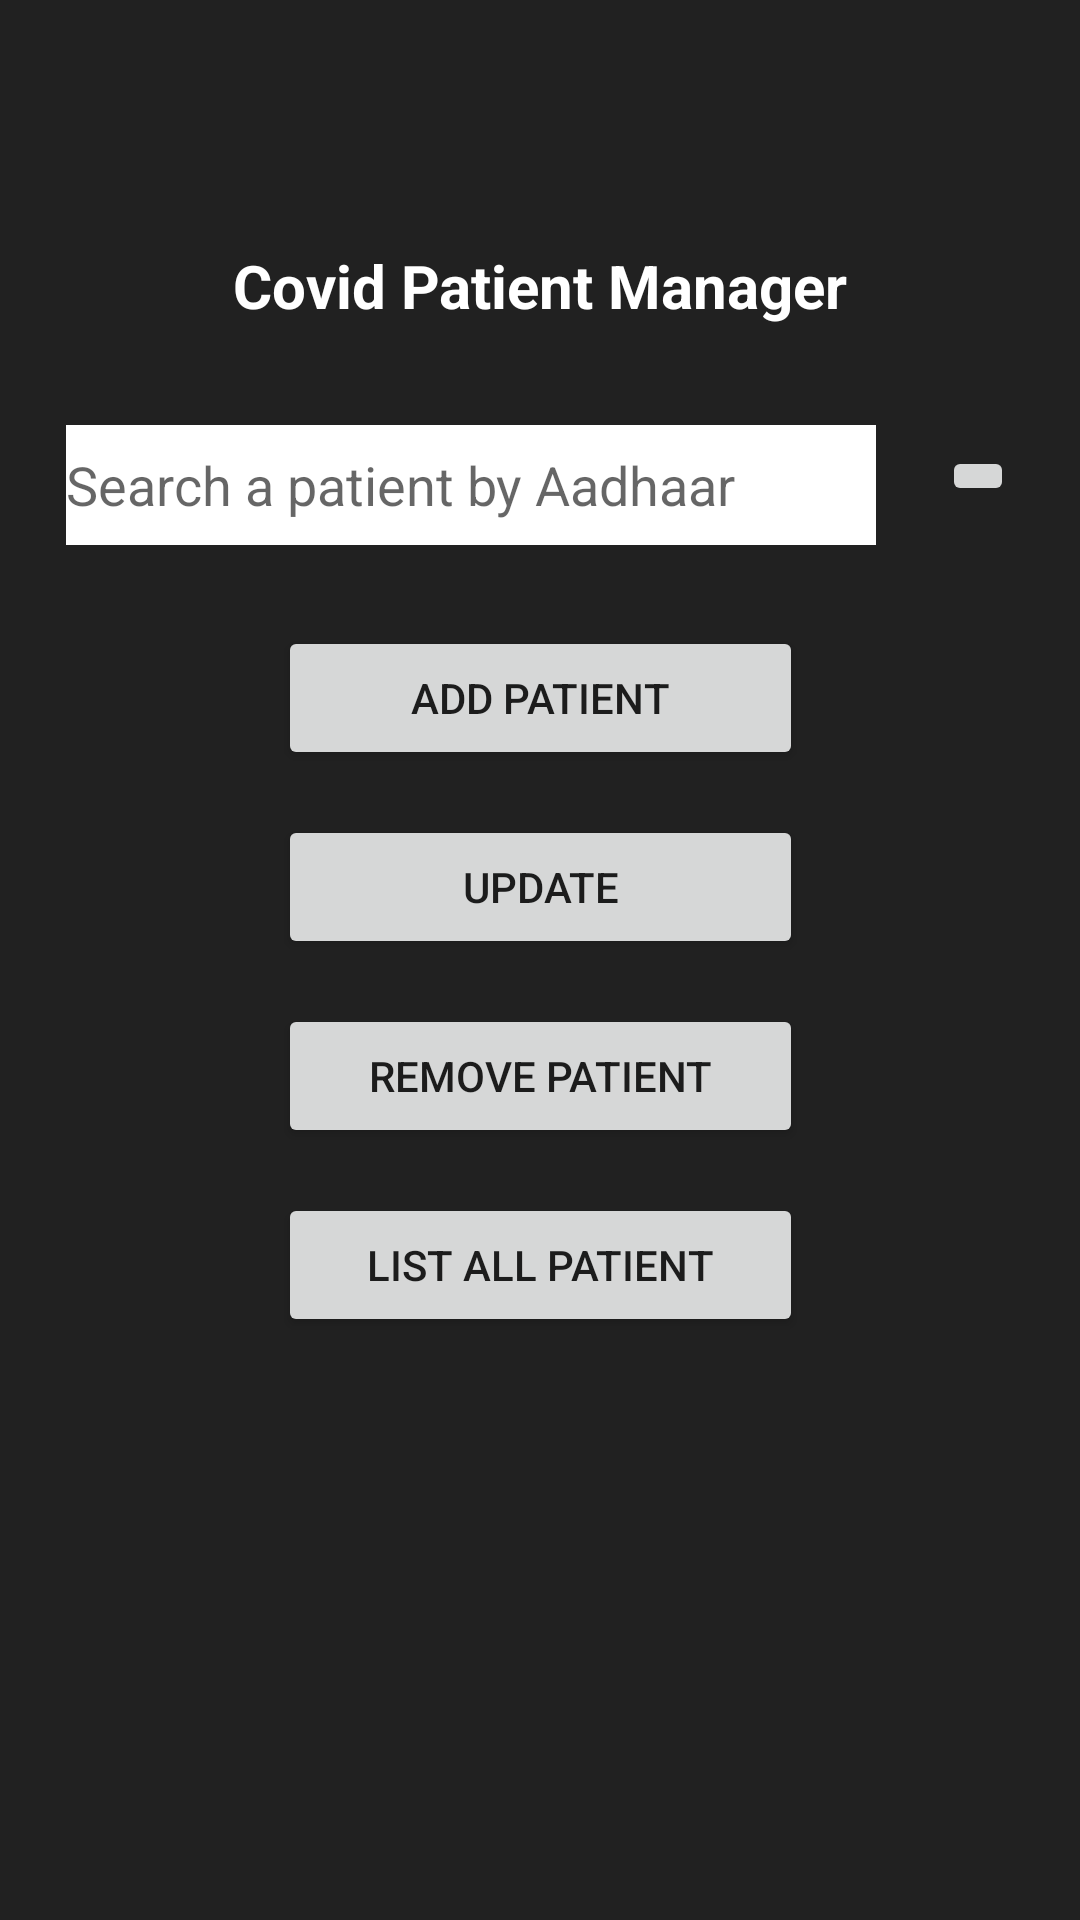

Android layout source for this screen:
<!-- AndroidManifest.xml: application theme Theme.CovidPatientManager -->
<!-- res/layout/activity_main.xml -->
<?xml version="1.0" encoding="utf-8"?>
<androidx.constraintlayout.widget.ConstraintLayout xmlns:android="http://schemas.android.com/apk/res/android"
    xmlns:app="http://schemas.android.com/apk/res-auto"
    xmlns:tools="http://schemas.android.com/tools"
    android:layout_width="match_parent"
    android:layout_height="match_parent"
    android:background="#212121"
    tools:context=".MainActivity">

    <Button

        android:id="@+id/btn_add"
        android:layout_width="175dp"
        android:layout_height="wrap_content"
        android:layout_marginTop="100dp"
        android:layout_marginBottom="20dp"
        android:text="Add Patient"
        app:layout_constraintBottom_toTopOf="@+id/btn_update"
        app:layout_constraintEnd_toEndOf="parent"
        app:layout_constraintStart_toStartOf="parent"
        app:layout_constraintTop_toBottomOf="@+id/mainTextView" />

    <Button
        android:id="@+id/btn_update"
        android:layout_width="175dp"
        android:layout_height="wrap_content"
        android:layout_marginTop="15dp"
        android:text="Update"
        app:layout_constraintEnd_toEndOf="parent"
        app:layout_constraintStart_toStartOf="parent"
        app:layout_constraintTop_toBottomOf="@+id/btn_add" />

    <Button
        android:id="@+id/btn_remove"
        android:layout_width="175dp"
        android:layout_height="wrap_content"
        android:layout_marginTop="15dp"
        android:text="Remove Patient"
        app:layout_constraintEnd_toEndOf="parent"
        app:layout_constraintStart_toStartOf="parent"
        app:layout_constraintTop_toBottomOf="@+id/btn_update" />

    <Button
        android:id="@+id/btn_listAll"
        android:layout_width="175dp"
        android:layout_height="wrap_content"
        android:layout_marginTop="15dp"
        android:layout_marginBottom="250dp"
        android:text="List All Patient"
        app:layout_constraintBottom_toBottomOf="parent"
        app:layout_constraintEnd_toEndOf="parent"
        app:layout_constraintStart_toStartOf="parent"
        app:layout_constraintTop_toBottomOf="@+id/btn_remove"
        app:layout_constraintVertical_bias="0.0" />

    <TextView
        android:id="@+id/mainTextView"
        android:layout_width="wrap_content"
        android:layout_height="wrap_content"
        android:layout_marginBottom="450dp"
        android:text="Covid Patient Manager"
        android:textColor="@color/white"
        android:textSize="20sp"
        android:textStyle="bold"
        app:layout_constraintBottom_toBottomOf="parent"
        app:layout_constraintEnd_toEndOf="parent"
        app:layout_constraintStart_toStartOf="parent"
        app:layout_constraintTop_toTopOf="parent" />

    <EditText
        android:id="@+id/searchpateintText"
        android:layout_width="270dp"
        android:layout_height="40dp"
        android:background="@color/white"
        android:hint="Search a patient by Aadhaar"
        app:layout_constraintBottom_toTopOf="@+id/btn_add"
        app:layout_constraintEnd_toEndOf="parent"
        app:layout_constraintEnd_toStartOf="@+id/btn_serachPateint"
        app:layout_constraintHorizontal_bias="0.5"
        app:layout_constraintStart_toStartOf="parent"
        app:layout_constraintTop_toBottomOf="@+id/mainTextView"
        app:layout_constraintVertical_bias="0.55" />

    <ImageButton
        android:id="@+id/btn_serachPateint"
        android:layout_width="wrap_content"
        android:layout_height="wrap_content"
        android:src="@drawable/ic_baseline_search_24"
        app:layout_constraintBottom_toTopOf="@+id/btn_add"
        app:layout_constraintEnd_toEndOf="parent"
        app:layout_constraintStart_toEndOf="@+id/searchpateintText"
        app:layout_constraintTop_toBottomOf="@+id/mainTextView" />

</androidx.constraintlayout.widget.ConstraintLayout>
<!-- resources referenced by this layout -->
<resources>
  <style name="Theme.CovidPatientManager" parent="Theme.MaterialComponents.DayNight.DarkActionBar">
          
          <item name="colorPrimary">@color/purple_500</item>
          <item name="colorPrimaryVariant">@color/purple_700</item>
          <item name="colorOnPrimary">@color/white</item>
          
          <item name="colorSecondary">@color/teal_200</item>
          <item name="colorSecondaryVariant">@color/teal_700</item>
          <item name="colorOnSecondary">@color/black</item>
          
          <item name="android:statusBarColor" tools:targetApi="l">?attr/colorPrimaryVariant</item>
          
      </style>
  <!-- not gathered from this repository: default colours our renderer supplied (Android Studio template values) -->
  <color name="purple_500">#FF6200EE</color>
  <color name="purple_700">#FF3700B3</color>
  <color name="teal_200">#FF03DAC5</color>
  <color name="teal_700">#FF018786</color>
  <color name="black">#FF000000</color>
  <color name="white">#FFFFFFFF</color>
</resources>
